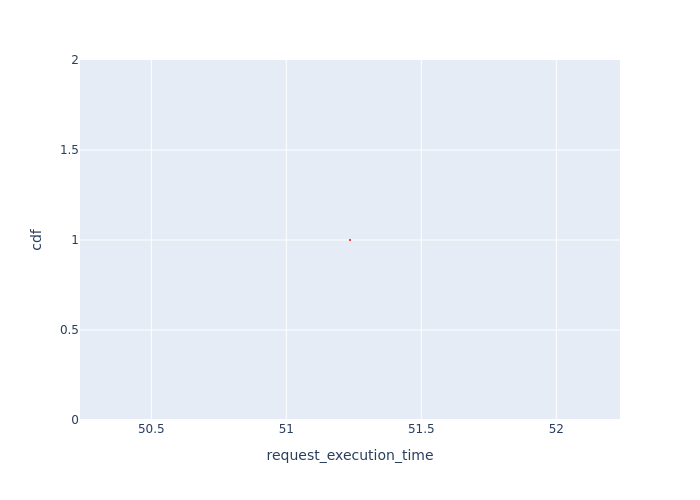

The data file committed next to this chart (first rows):
Request Id, request_execution_time, cdf
0_1, 51.24, 1.0
